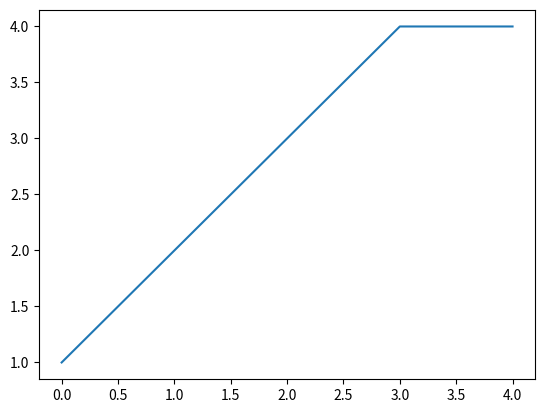

Python code for this plot:
# -*- coding: utf-8 -*-
"""
Spyder Editor

This is a temporary script file.
"""

x = 5
y = 7

z1 = x + y

z2 = x - y

z3 = x*y

z4 = x/y

z5 = x + 2*y

z6 = 3*x + 2*y

z7 = x**2 * y**2

import matplotlib.pyplot as plt

v=[1,2,3,4,4]

plt.plot(v)

l1=[1,True,"sam",2.44]

l2=list(range(10))

print(l2)

print(l1[-2])

l2[2:6]
